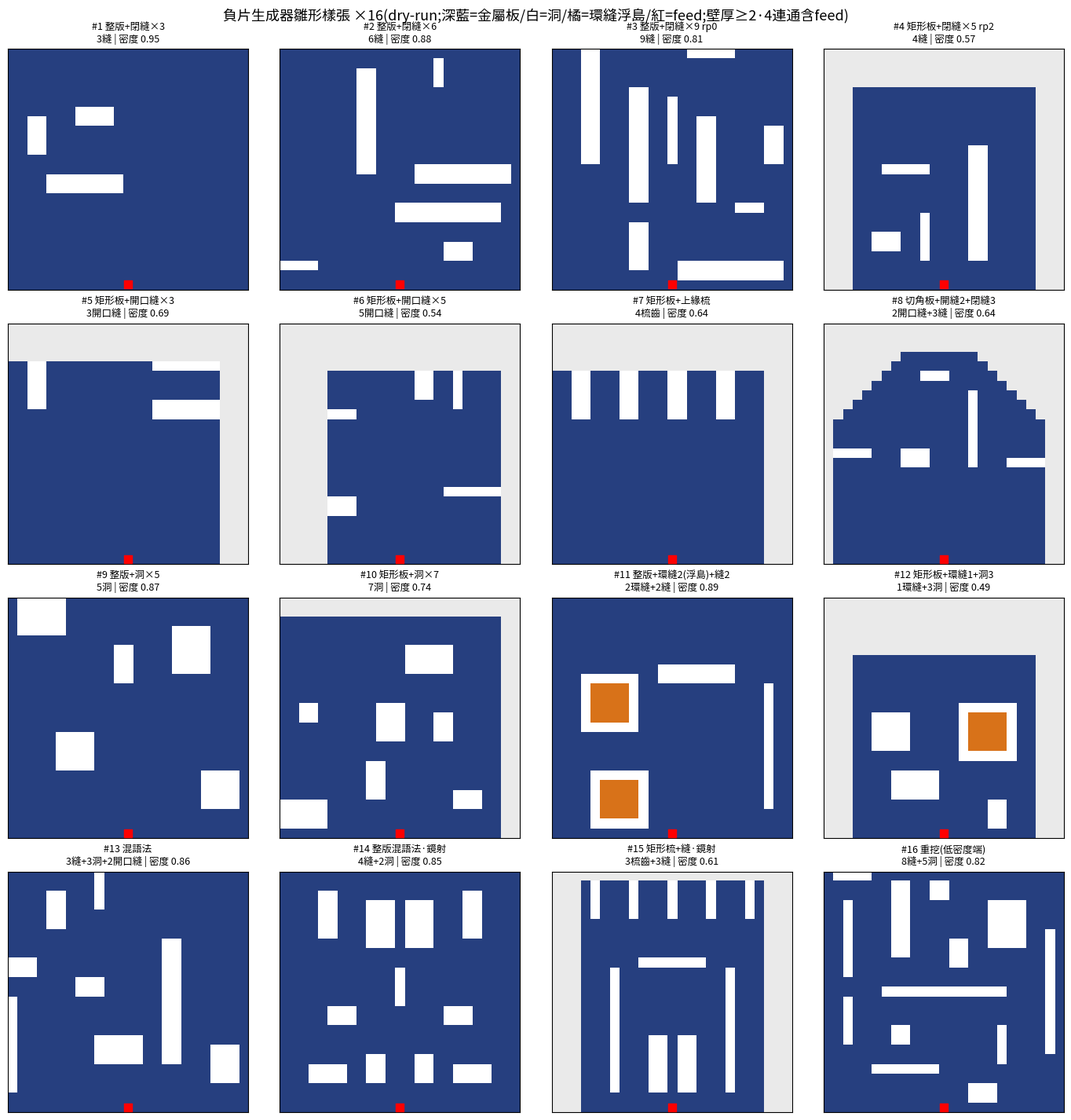

This chart was generated by the following Python code:
# -*- coding: utf-8 -*-
"""負片生成器雛形——16 樣張 dry-run(零上機,純看質感)。
文法:底板(整版/矩形/切角)×五洞型(閉縫/開口縫/洞/梳/環縫)×約束(壁厚2/4連通含feed/feed保護半徑)。
"""
import sys
import numpy as np
from scipy.ndimage import label, binary_dilation

sys.stdout.reconfigure(encoding="utf-8", errors="replace")
N = 25
FEED = (24, 12)
CHEB = np.ones((3, 3), bool)          # Chebyshev 膨脹核
WALL = 2                              # 洞-洞 / 洞-板緣 最小壁厚

def base_sheet(kind, rng):
    m = np.zeros((N, N), bool)
    if kind == "full":
        m[:] = True
    elif kind == "rect":
        h = int(rng.integers(19, 25)); w = int(rng.integers(17, 24))
        c0 = int(np.clip(12 - w // 2 + rng.integers(-2, 3), 0, N - w))
        m[N - h:, c0:c0 + w] = True
    elif kind == "cut":
        h = int(rng.integers(21, 25)); w = int(rng.integers(19, 24))
        c0 = int(np.clip(12 - w // 2, 0, N - w))
        m[N - h:, c0:c0 + w] = True
        k = int(rng.integers(4, 8))
        for i in range(k):            # 上緣兩角斜切
            m[N - h + i, c0:c0 + (k - i)] = False
            m[N - h + i, c0 + w - (k - i):c0 + w] = False
    m[FEED] = True
    return m

def feed_zone(rp):
    z = np.zeros((N, N), bool); z[FEED] = True
    if rp > 0:
        z = binary_dilation(z, CHEB, iterations=rp)
    return z

class Carver:
    def __init__(self, sheet, rp, sym):
        self.sheet = sheet.copy()      # 底板(不變,量壁厚用)
        self.metal = sheet.copy()      # 現行金屬
        self.voids = np.zeros((N, N), bool)
        self.islands = np.zeros((N, N), bool)   # 環縫浮島(連通豁免區)
        self.guard = feed_zone(rp)
        self.sym = sym
        self.counts = {}

    def _ok(self, v, closed, new_island=None):
        if not self.metal[v].all():
            return False                                    # 必須挖在現有金屬上
        if (v & self.guard).any() or (v & self.islands).any():
            return False
        near_void = binary_dilation(self.voids, CHEB, iterations=WALL)
        if (v & near_void).any():
            return False                                    # 洞-洞壁厚
        if closed:
            near_out = binary_dilation(~self.sheet, CHEB, iterations=WALL)
            if (v & near_out).any():
                return False                                # 閉洞離板緣壁厚
        m2 = self.metal & ~v
        if new_island is not None:
            m2 = m2 | new_island
        lab, _n = label(m2, structure=np.array([[0,1,0],[1,1,1],[0,1,0]]))
        fid = lab[FEED]
        if fid == 0:
            return False
        allowed = (lab == fid) | self.islands | (new_island if new_island is not None else False)
        if (m2 & ~allowed).any():
            return False                                    # 不得產生計畫外碎片
        return True

    def _apply(self, v, kind, new_island=None):
        self.metal &= ~v
        self.voids |= v
        if new_island is not None:
            self.metal |= new_island
            self.islands |= new_island
        self.counts[kind] = self.counts.get(kind, 0) + 1

    def _mirror(self, v):
        return v[:, ::-1]

    def try_void(self, v, kind, closed, new_island=None):
        if self.sym:
            vm = v | self._mirror(v)
            im = None if new_island is None else (new_island | self._mirror(new_island))
            if self._ok(vm, closed, im):
                self._apply(vm, kind, im); return True
            return False
        if self._ok(v, closed, new_island):
            self._apply(v, kind, new_island); return True
        return False

    # --- 五洞型 ---
    def slot(self, rng):
        L = int(rng.integers(3, 14)); W = int(rng.integers(1, 3))
        horiz = bool(rng.integers(0, 2))
        h, w = (W, L) if horiz else (L, W)
        r = int(rng.integers(0, N - h)); c = int(rng.integers(0, N - w))
        v = np.zeros((N, N), bool); v[r:r + h, c:c + w] = True
        return self.try_void(v, "縫", True)

    def hole(self, rng):
        h = int(rng.integers(2, 6)); w = int(rng.integers(2, 6))
        r = int(rng.integers(0, N - h)); c = int(rng.integers(0, N - w))
        v = np.zeros((N, N), bool); v[r:r + h, c:c + w] = True
        return self.try_void(v, "洞", True)

    def notch(self, rng):
        rows, cols = np.where(self.sheet)
        top, left, right = rows.min(), cols.min(), cols.max()
        edge = ["top", "left", "right"][int(rng.integers(0, 3))]
        d = int(rng.integers(3, 8)); W = int(rng.integers(1, 3))
        v = np.zeros((N, N), bool)
        if edge == "top":
            c = int(rng.integers(left, right - W + 1)); v[top:top + d, c:c + W] = True
        elif edge == "left":
            r = int(rng.integers(top, N - 4 - W)); v[r:r + W, left:left + d] = True
        else:
            r = int(rng.integers(top, N - 4 - W)); v[r:r + W, right - d + 1:right + 1] = True
        return self.try_void(v, "開口縫", False)

    def comb(self, rng):
        rows, cols = np.where(self.sheet)
        top, left, right = rows.min(), cols.min(), cols.max()
        d = int(rng.integers(3, 6)); W = int(rng.integers(1, 3)); period = W + WALL + int(rng.integers(0, 2))
        c = left + int(rng.integers(0, period)); made = 0
        while c + W <= right + 1:
            v = np.zeros((N, N), bool); v[top:top + d, c:c + W] = True
            if self.try_void(v, "梳齒", False):
                made += 1
            c += period
        return made > 0

    def ring(self, rng):
        s = int(rng.integers(3, 6))                       # 浮島邊長
        foot = s + 2                                       # 環寬 1
        r = int(rng.integers(0, N - foot)); c = int(rng.integers(0, N - foot))
        v = np.zeros((N, N), bool); v[r:r + foot, c:c + foot] = True
        isl = np.zeros((N, N), bool); isl[r + 1:r + 1 + s, c + 1:c + 1 + s] = True
        v &= ~isl
        return self.try_void(v, "環縫", True, new_island=isl)

OPS = {"縫": "slot", "洞": "hole", "開口縫": "notch", "梳": "comb", "環縫": "ring"}

def gen(seed, base, plan, rp=1, sym=False, tries=40):
    rng = np.random.default_rng(seed)
    cv = Carver(base_sheet(base, rng), rp, sym)
    for kind, n in plan:
        for _ in range(n):
            for _t in range(tries):
                if getattr(cv, OPS[kind])(rng):
                    break
    return cv

SPECS = [  # (base, plan, rp, sym, 標籤)
    ("full", [("縫", 3)], 1, False, "整版+閉縫×3"),
    ("full", [("縫", 6)], 1, False, "整版+閉縫×6"),
    ("full", [("縫", 9)], 0, False, "整版+閉縫×9 rp0"),
    ("rect", [("縫", 5)], 2, False, "矩形板+閉縫×5 rp2"),
    ("rect", [("開口縫", 3)], 1, False, "矩形板+開口縫×3"),
    ("rect", [("開口縫", 5)], 1, False, "矩形板+開口縫×5"),
    ("rect", [("梳", 1)], 1, False, "矩形板+上緣梳"),
    ("cut",  [("開口縫", 2), ("縫", 3)], 1, False, "切角板+開縫2+閉縫3"),
    ("full", [("洞", 5)], 1, False, "整版+洞×5"),
    ("rect", [("洞", 7)], 1, False, "矩形板+洞×7"),
    ("full", [("環縫", 2), ("縫", 2)], 1, False, "整版+環縫2(浮島)+縫2"),
    ("rect", [("環縫", 1), ("洞", 3)], 1, False, "矩形板+環縫1+洞3"),
    ("full", [("縫", 3), ("洞", 3), ("開口縫", 2)], 1, False, "混語法"),
    ("full", [("縫", 4), ("洞", 2)], 1, True, "整版混語法·鏡射"),
    ("rect", [("梳", 1), ("縫", 3)], 1, True, "矩形梳+縫·鏡射"),
    ("full", [("縫", 8), ("洞", 5), ("開口縫", 3)], 1, False, "重挖(低密度端)"),
]

import matplotlib
matplotlib.use("Agg")
import matplotlib.pyplot as plt
plt.rcParams["font.family"] = ["Microsoft JhengHei", "sans-serif"]
plt.rcParams["axes.unicode_minus"] = False

fig, axes = plt.subplots(4, 4, figsize=(14, 14.5))
for k, (base, plan, rp, sym, tag) in enumerate(SPECS):
    cv = gen(20260731 * 100 + k, base, plan, rp, sym)
    ax = axes[k // 4][k % 4]
    img = np.zeros((N, N, 3))
    img[cv.metal] = (0.15, 0.25, 0.5)          # 金屬=深藍
    img[cv.islands] = (0.85, 0.45, 0.1)        # 浮島=橘(也是金屬)
    img[~cv.metal & cv.sheet] = (1, 1, 1)      # 洞=白
    img[~cv.sheet & ~cv.metal] = (0.92, 0.92, 0.92)  # 板外=淺灰
    ax.imshow(img, interpolation="nearest")
    ax.scatter([FEED[1]], [FEED[0]], c="red", s=45, marker="s", zorder=5)
    dens = cv.metal.sum() / (N * N)
    cnt = "+".join(f"{v}{k2}" for k2, v in cv.counts.items()) or "無"
    ax.set_title(f"#{k+1} {tag}\n{cnt} | 密度 {dens:.2f}", fontsize=9)
    ax.set_xticks([]); ax.set_yticks([])
    print(f"#{k+1:2d} {tag:22s} 挖成 {cnt:24s} 密度(全格) {dens:.2f}")
fig.suptitle("負片生成器雛形樣張 ×16(dry-run;深藍=金屬板/白=洞/橘=環縫浮島/紅=feed;壁厚≥2·4連通含feed)", fontsize=13)
fig.tight_layout()
out = r"C:\Users\Ricky\AppData\Local\Temp\claude\C--Users-Ricky-Documents-GitHub-Antenna\514acb31-4aa0-43ec-a3b3-98cdf8e2a623\scratchpad\neg_gen_samples.png"
fig.savefig(out, dpi=120)
print("saved", out)
